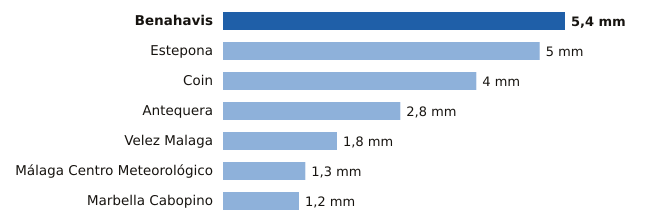

Values plotted in this chart, from the file beside it:
estacion, provincia, mm
Benahavis, Málaga, 5.4
Estepona, Málaga, 5.0
Coin, Málaga, 4.0
Antequera, Málaga, 2.8
Velez Malaga, Málaga, 1.8
Málaga Centro Meteorológico, Málaga, 1.3
Marbella Cabopino, Málaga, 1.2
